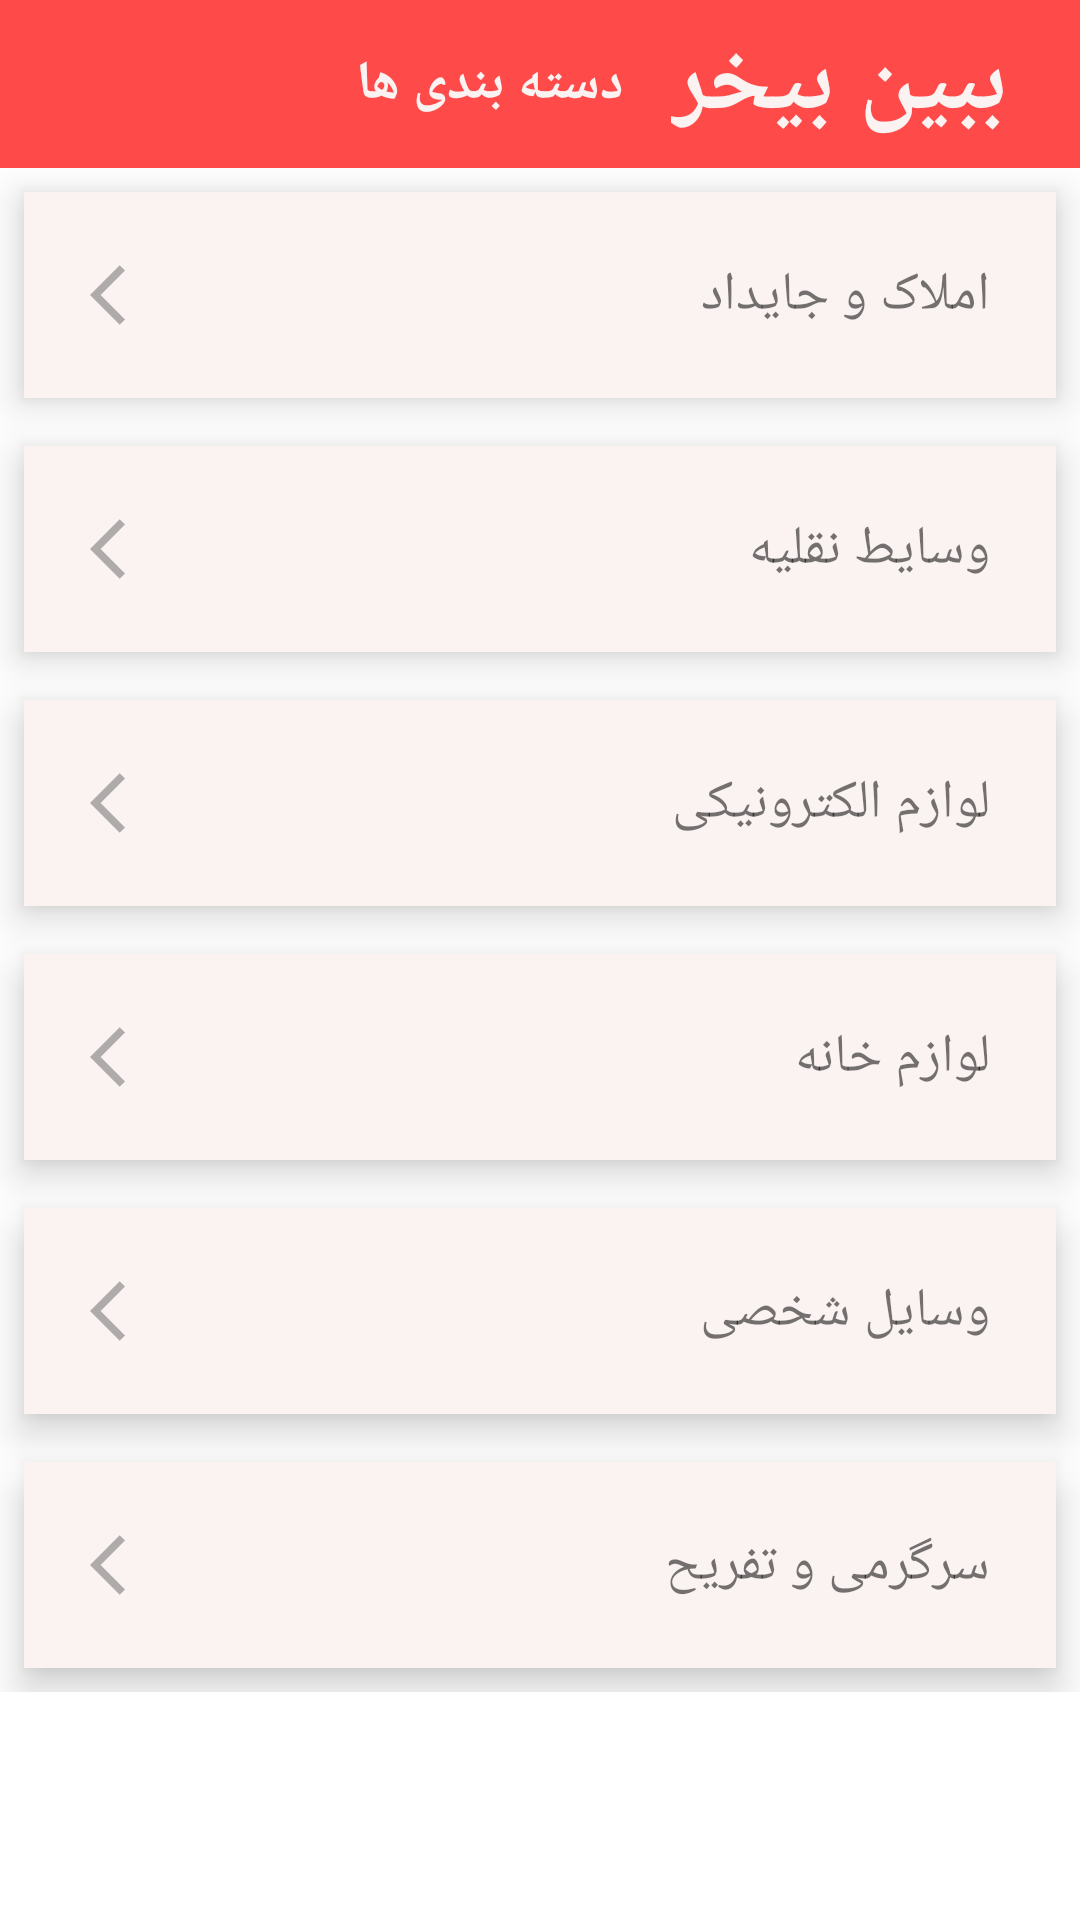

Reconstruct the res/layout file that produces this screen, plus the resources it refers to.
<!-- AndroidManifest.xml: application theme Theme.BebeenBekhar -->
<!-- res/layout/fragment_division.xml -->
<?xml version="1.0" encoding="utf-8"?>
<androidx.constraintlayout.widget.ConstraintLayout xmlns:android="http://schemas.android.com/apk/res/android"
    xmlns:app="http://schemas.android.com/apk/res-auto"
    xmlns:tools="http://schemas.android.com/tools"
    android:layout_width="match_parent"
    android:layout_height="match_parent"
    android:orientation="vertical">

    <com.google.android.material.appbar.AppBarLayout
        android:id="@+id/appbarLayoutMain"
        android:layout_width="match_parent"
        android:layout_height="wrap_content"
        app:layout_constraintEnd_toEndOf="parent"
        app:layout_constraintStart_toStartOf="parent"
        app:layout_constraintTop_toTopOf="parent">

        <androidx.appcompat.widget.Toolbar
            android:layout_width="match_parent"
            android:layout_height="wrap_content">


            <TextView
                android:layout_width="wrap_content"
                android:layout_height="wrap_content"
                android:layout_gravity="end"
                android:layout_marginEnd="24dp"
                android:text="ببین بیخر"
                android:textColor="?attr/colorOnSecondary"
                android:textSize="32dp"
                android:textStyle="bold" />

            <TextView
                android:layout_width="wrap_content"
                android:layout_height="wrap_content"
                android:layout_gravity="end"
                android:layout_marginEnd="16dp"
                android:text="دسته بندی ها"
                android:textColor="?attr/colorOnSecondary"
                android:textSize="18sp"
                android:textStyle="bold" />

        </androidx.appcompat.widget.Toolbar>
    </com.google.android.material.appbar.AppBarLayout>

    <LinearLayout
        android:id="@+id/linear_main"
        android:paddingBottom="8dp"
        android:layout_width="match_parent"
        android:layout_height="wrap_content"
        android:orientation="vertical"
        app:layout_constraintEnd_toEndOf="parent"
        app:layout_constraintStart_toStartOf="parent"
        app:layout_constraintTop_toBottomOf="@+id/appbarLayoutMain">

        <FrameLayout
            android:id="@+id/frame_estate"
            android:layout_width="match_parent"
            android:layout_height="match_parent"
            android:layout_margin="8dp"
            android:background="?attr/colorOnSecondary"
            android:elevation="8dp"
            android:padding="12dp">

            <TextView
                android:layout_width="wrap_content"
                android:layout_height="wrap_content"
                android:layout_gravity="end|center"
                android:layout_margin="10dp"
                android:text="املاک و جایداد"
                android:textSize="18sp"
                android:textStyle="normal" />

            <ImageView
                android:layout_width="wrap_content"
                android:layout_height="wrap_content"
                android:layout_gravity="start|center"
                android:layout_margin="10dp"
                app:srcCompat="@drawable/ic_arrow" />

        </FrameLayout>

        <FrameLayout
            android:id="@+id/frame_vehicle"
            android:layout_width="match_parent"
            android:layout_height="wrap_content"
            android:layout_margin="8dp"
            android:background="?attr/colorOnSecondary"
            android:elevation="8dp"
            android:padding="12dp">

            <TextView
                android:layout_width="wrap_content"
                android:layout_height="wrap_content"
                android:layout_gravity="end|center"
                android:layout_margin="10dp"
                android:text="وسایط نقلیه"
                android:textSize="18sp"
                android:textStyle="normal" />

            <ImageView
                android:layout_width="wrap_content"
                android:layout_height="wrap_content"
                android:layout_gravity="start|center"
                android:layout_margin="10dp"
                app:srcCompat="@drawable/ic_arrow" />

        </FrameLayout>

        <FrameLayout
            android:id="@+id/frame_electric"
            android:layout_width="match_parent"
            android:layout_height="wrap_content"
            android:layout_margin="8dp"
            android:background="?attr/colorOnSecondary"
            android:elevation="8dp"
            android:padding="12dp">

            <TextView
                android:layout_width="wrap_content"
                android:layout_height="wrap_content"
                android:layout_gravity="end|center"
                android:layout_margin="10dp"
                android:text="لوازم الکترونیکی"
                android:textSize="18sp"
                android:textStyle="normal" />

            <ImageView
                android:layout_width="wrap_content"
                android:layout_height="wrap_content"
                android:layout_gravity="start|center"
                android:layout_margin="10dp"
                app:srcCompat="@drawable/ic_arrow" />

        </FrameLayout>

        <FrameLayout
            android:id="@+id/frame_house"
            android:layout_width="match_parent"
            android:layout_height="wrap_content"
            android:layout_margin="8dp"
            android:background="?attr/colorOnSecondary"
            android:elevation="8dp"
            android:padding="12dp">

            <TextView
                android:layout_width="wrap_content"
                android:layout_height="wrap_content"
                android:layout_gravity="end|center"
                android:layout_margin="10dp"
                android:text="لوازم خانه"
                android:textSize="18sp"
                android:textStyle="normal" />

            <ImageView
                android:layout_width="wrap_content"
                android:layout_height="wrap_content"
                android:layout_gravity="start|center"
                android:layout_margin="10dp"
                app:srcCompat="@drawable/ic_arrow" />

        </FrameLayout>

        <FrameLayout
            android:id="@+id/frame_personal"
            android:layout_width="match_parent"
            android:layout_height="wrap_content"
            android:layout_margin="8dp"
            android:background="?attr/colorOnSecondary"
            android:elevation="8dp"
            android:padding="12dp">

            <TextView
                android:layout_width="wrap_content"
                android:layout_height="wrap_content"
                android:layout_gravity="end|center"
                android:layout_margin="10dp"
                android:text="وسایل شخصی"
                android:textSize="18sp"
                android:textStyle="normal" />

            <ImageView
                android:layout_width="wrap_content"
                android:layout_height="wrap_content"
                android:layout_gravity="start|center"
                android:layout_margin="10dp"
                app:srcCompat="@drawable/ic_arrow" />

        </FrameLayout>

        <FrameLayout
            android:id="@+id/frame_entertain"
            android:layout_width="match_parent"
            android:layout_height="wrap_content"
            android:layout_margin="8dp"
            android:background="?attr/colorOnSecondary"
            android:elevation="8dp"
            android:padding="12dp">

            <TextView
                android:layout_width="wrap_content"
                android:layout_height="wrap_content"
                android:layout_gravity="end|center"
                android:layout_margin="10dp"
                android:text="سرگرمی و تفریح"
                android:textSize="18sp"
                android:textStyle="normal" />
            <ImageView
                android:layout_width="wrap_content"
                android:layout_height="wrap_content"
                android:layout_gravity="start|center"
                android:layout_margin="10dp"
                app:srcCompat="@drawable/ic_arrow" />

        </FrameLayout>


    </LinearLayout>

</androidx.constraintlayout.widget.ConstraintLayout>
<!-- resources referenced by this layout -->
<resources>
  <!-- drawable ic_arrow (drawable) -->
  <vector android:autoMirrored="true"
      android:height="24dp"
      android:tint="@color/gray_light"
      android:viewportHeight="24"
      android:viewportWidth="24"
      android:width="24dp"
      xmlns:android="http://schemas.android.com/apk/res/android">
      <path
          android:fillColor="@android:color/white"
          android:pathData="M11.67,3.87L9.9,2.1 0,12l9.9,9.9 1.77,-1.77L3.54,12z" />
  </vector>
  <style name="Theme.BebeenBekhar" parent="Theme.MaterialComponents.DayNight.NoActionBar">
  
          
  
          <item name="colorPrimary">@color/red_500</item>
          <item name="colorPrimaryVariant">@color/white_light</item>
          <item name="colorOnPrimary">@color/black</item>
  
          
          <item name="colorSecondary">@color/red_500</item>
          <item name="colorSecondaryVariant">@color/red_500</item>
          <item name="colorOnSecondary">@color/white_light</item>
  
          <item name="fontFamily">@font/primary_regular</item>
  
          <item name="colorSurface">?attr/colorPrimaryVariant</item>
  
          <item name="android:statusBarColor" tools:targetApi="l">?attr/colorPrimary</item>
  
          <item name="android:windowLightStatusBar" tools:targetApi="m">true</item>
      </style>
  <color name="gray_light">#AFABAB</color>
  <color name="red_500">#FE4A49</color>
  <color name="white_light">#FBF2F2</color>
  <color name="black">#FF000000</color>
</resources>
